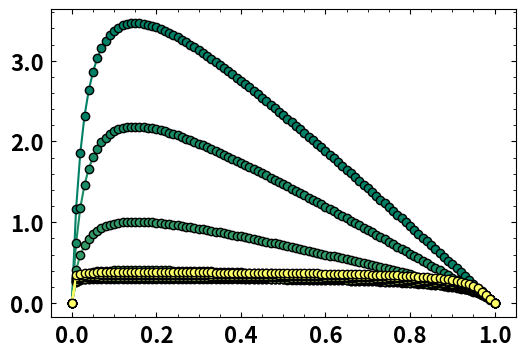

Here is the Python script that generated this plot:
#!/Users/<user>/opt/anaconda3/envs/CG/bin/python

import numpy as np
import matplotlib 
import matplotlib.pyplot as plt 
import matplotlib.cm as cm 
from scipy.optimize import fsolve
from matplotlib.ticker import StrMethodFormatter
import scipy.optimize as opt 

# f           = lambda phi, m, x: phi/m * np.log (phi) + (1-phi)*np.log (1-phi) + x * phi * (1-phi)
# dfdphi      = lambda phi, m, x: -1 + 1/m + (1 - phi)*x - phi*x - np.log (1-phi) + np.log(phi)/m
# d2fdphi2    = lambda phi, m, x: 1/(1-phi) + 1/(m*phi) - 2*x
# d3fdphi3    = lambda phi, m, x: 1/(1-phi)**2 - 1/(m*phi*phi)


if __name__=="__main__":

    fig = plt.figure( figsize=(6,4) )
    ax  = plt.axes()
    ax.tick_params(direction='in', bottom=True, top=True, left=True, right=True, which='both', pad=5, labelsize=16)
    ax.tick_params(axis='x', labelsize=16)
    ax.tick_params(axis='y', labelsize=16)

    g    = 0.2514
    zmm  = lambda emma, emmn, T: g*np.exp (-1/T * emma) + (1-g)*np.exp (-1/T * emmn)
    zms  = lambda emsa, emsn, T: g*np.exp (-1/T * emsa) + (1-g)*np.exp (-1/T * emsn)
    fmma = lambda emma, emmn, T: g*np.exp (-1/T * emma)/zmm(emma, emmn, T)
    fmsa = lambda emsa, emsn, T: g*np.exp (-1/T * emsa)/zms(emsa, emsn, T)

    def chi (emma, emmn, emsa, emsn, T):
        t1 = fmsa(emsa, emsn, T)*emsa + (1-fmsa(emsa, emsn, T))*emsn
        t2 = fmma(emma, emmn, T)*emma + (1-fmma(emma, emmn, T))*emmn
        return 24/T * (t1 - 0.5 * t2)

    def rhs (phi, _m):
        return 1/2 * (1/(1-phi) + 1/(_m*phi))

    # parameter list
    phi_list   = np.arange (0.01, 1.0, 0.01)
    seeds      = [0.005, 0.01, 0.05, 0.1, 1.0, 10.0, 25.0, 50.0]
    roots      = np.array([])
    root_error = np.array([])
    T_list   = []
    elow  = -3
    ehigh = -2

    emmn_list = np.arange (elow, ehigh+0.1, 0.1)
    norm = matplotlib.colors.Normalize (vmin=elow, vmax=ehigh)

    _emma = -3; _emsa = -1.4; _emsn = -1.4; 
    my_phi = []

    for _emmn in emmn_list:

        T_list.clear()
        my_phi = []
        T_list   = [0]


        for _phi in phi_list:

            roots      = np.array([])
            root_error = np.array([])
            specific_chi = lambda T: chi (_emma, _emmn, _emsa, _emsn, T) - rhs (_phi, 32)
            
            for s in seeds:
                roots = np.hstack ( ( roots, fsolve (specific_chi, s) ) )
                root_error = np.hstack ( ( root_error, abs (specific_chi (roots[-1]) ) ) )    
            
            hold = roots >= 0 
            roots = roots [hold]
            root_error = root_error [hold]

            hold = root_error < 1e-6
            roots = roots [hold]
            root_error = root_error [hold]
            try:
                T_list.append (np.min (roots))
                my_phi.append (_phi)
            except ValueError:
                print ("Root finding was unstable.")



        my_phi = np.hstack ((0, my_phi))
        my_phi = np.hstack ((my_phi, 1))
        T_list.append (0)
        rgba_color   = cm.summer ( norm (_emmn) )
        plt.plot (my_phi, T_list, marker='o', markeredgecolor='k', c=rgba_color)

    ax.minorticks_on ()
    ax.set_xticks (np.linspace (0, 1, 6))
    ax.set_yticklabels (ax.get_yticks(), weight='bold')
    ax.set_xticklabels (ax.get_xticks(), weight='bold')
    plt.gca().yaxis.set_major_formatter(StrMethodFormatter('{x:1.1f}'))
    plt.gca().xaxis.set_major_formatter(StrMethodFormatter('{x:1.1f}'))
   
    plt.savefig ("glob_envelope.png", bbox_inches='tight', dpi=1200)



